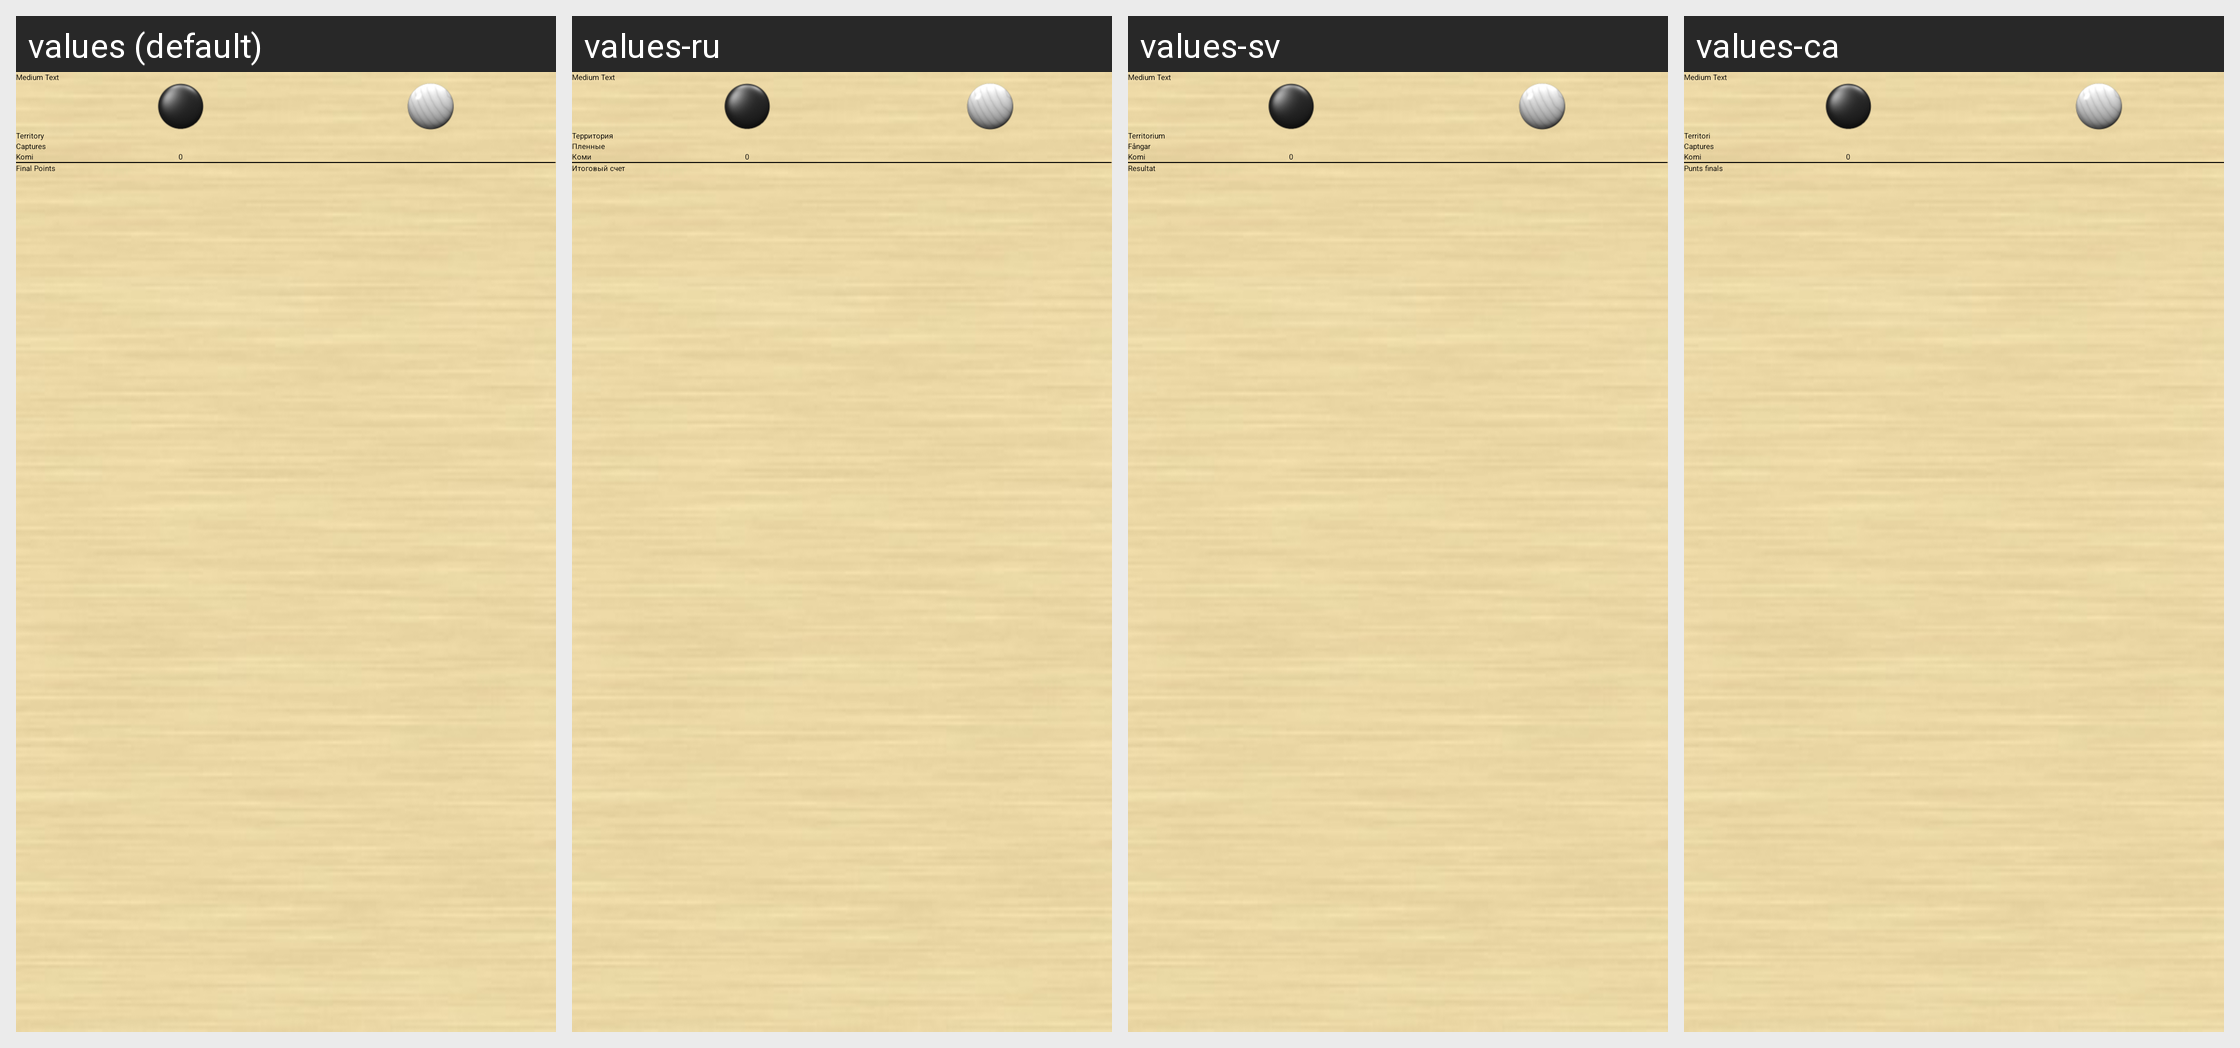

Locale-by-locale string values for the Android screen shown in this grid:
Android screen res/layout/game_result.xml rendered under 4 locales, left to right: values (default), values-ru, values-sv, values-ca. Device: Nexus 5 (rendered at 1080×1920; each locale shown at half size, 540×960, under a caption strip naming it); theme base_theme.
Other locales in the repository, not shown: values-de, values-es, values-fr, values-it, values-ja, values-pl, values-zh, values-zh-rCN, values-zh-rTW.
Strings drawn on this screen, with the default value and each locale's value (text and hints the layout hard-codes, and strings that could not be matched under every locale, appear in the picture but are not listed):

territory
  values: Territory
  values-ru: Территория
  values-sv: Territorium
  values-ca: Territori

captures
  values: Captures
  values-ru: Пленные
  values-sv: Fångar
  values-ca: Captures

komi
  values: Komi
  values-ru: Коми
  values-sv: Komi
  values-ca: Komi

filal_points
  values: Final Points
  values-ru: Итоговый счет
  values-sv: Resultat
  values-ca: Punts finals
